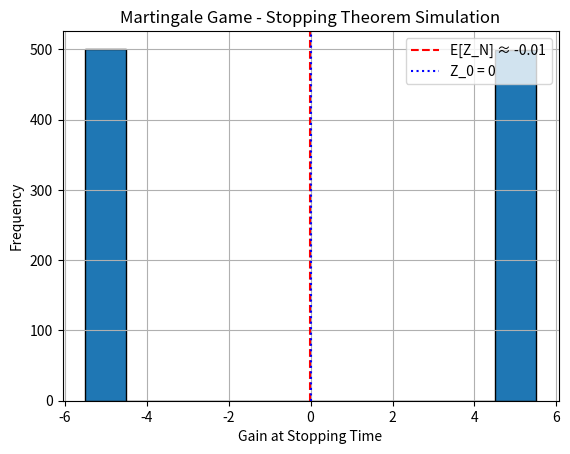

Python code for this plot:
import numpy as np
import matplotlib.pyplot as plt

# Simulation settings
np.random.seed(42)
num_simulations = 1000  # number of independent games
max_steps = 1000        # maximum steps per game to prevent infinite loops
target = 5              # stopping threshold: stop if gain reaches +5 or -5

# Initial value
Z0 = 0
stopped_values = []

# Run simulations
for _ in range(num_simulations):
    Z = Z0
    for _ in range(max_steps):
        step = np.random.choice([-1, 1])  # fair coin toss: -1 for tails, +1 for heads
        Z += step
        if abs(Z) == target:  # stopping condition: hit ±target
            break
    stopped_values.append(Z)

# Compute expected value at stopping time
mean_stopped = np.mean(stopped_values)

# Plot histogram of stopped values
plt.hist(stopped_values, bins=range(-target, target + 2), edgecolor='black', align='left')
plt.axvline(x=mean_stopped, color='red', linestyle='--', label=f'E[Z_N] ≈ {mean_stopped:.2f}')
plt.axvline(x=Z0, color='blue', linestyle=':', label='Z_0 = 0')
plt.title("Martingale Game - Stopping Theorem Simulation")
plt.xlabel("Gain at Stopping Time")
plt.ylabel("Frequency")
plt.legend()
plt.grid(True)
plt.show()
